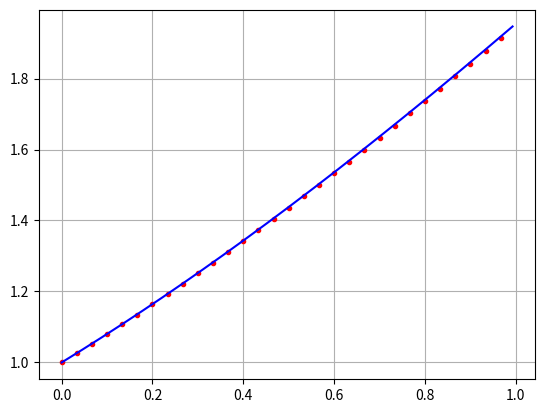

Recreate this plot in Python.
import numpy as np
import matplotlib.pyplot as plt

N1 = 30 
N2 = 135
h1 = 1./N1
h2 = 1./N2

x1 = np.arange(0,1,h1)
x2 = np.arange(0,1,h2)

y1 = np.zeros(N1)
y2 = np.zeros(N2)

y1[0] = 1
y2[0] = 1

def f(x):
    return np.arctan(x)

for i in range(N1-1):
    y1[i+1] = y1[i] + h1*( f(y1[i]) )

for i in range(N2-1):
    y2[i+1] = y2[i] + h2*( f(y2[i]) )

plt.plot(x1, y1, 'r.', linewidth=0.5)
plt.plot(x2, y2, 'b-')
plt.grid()
plt.show()


